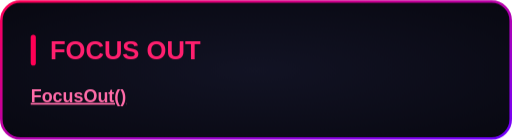
t = 0.00 s
t = 0.75 s: frame unchanged from t = 0.00 s, image omitted
t = 1.50 s: frame unchanged from t = 0.00 s, image omitted
t = 3.00 s: frame unchanged from t = 0.00 s, image omitted
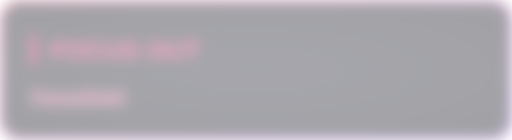
t = 3.60 s
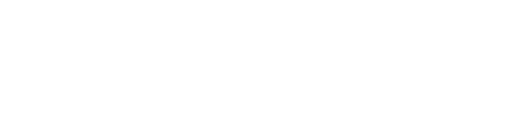
t = 4.30 s

The animated SVG that drew these frames (rendered in a browser with its animation timeline set to each time). Animation: 1 CSS @keyframes rule; one cycle of 5.30 s, repeats indefinitely.

<svg xmlns="http://www.w3.org/2000/svg" width="400" height="109" viewBox="0 0 400 109"><style>
@keyframes sequence-a05a8f3f {
0% { opacity: 1; transform: translate(0px, 0px) rotate(0deg) scale(1, 1); filter: blur(0px); animation-timing-function: linear; } 56.603674% { opacity: 1; transform: translate(0px, 0px) rotate(0deg) scale(1, 1); filter: blur(0px); } 56.603774% { opacity: 1; transform: translate(0px, 0px) rotate(0deg) scale(1, 1); filter: blur(0px); animation-timing-function: ease-in; } 71.698013% { opacity: 0; transform: translate(0px, 0px) rotate(0deg) scale(1, 1); filter: blur(8px); } 71.698113% { opacity: 0; transform: translate(0px, 0px) rotate(0deg) scale(1, 1); filter: blur(0px); animation-timing-function: linear; } 90.565938% { opacity: 0; transform: translate(0px, 0px) rotate(0deg) scale(1, 1); filter: blur(0px); } 90.566038% { opacity: 0; transform: translate(0px, 0px) rotate(0deg) scale(1, 1); filter: blur(0px); animation-timing-function: ease-out; } 100% { opacity: 1; transform: translate(0px, 0px) rotate(0deg) scale(1, 1); filter: blur(0px); }
}
.sequence-a05a8f3f {
  animation: sequence-a05a8f3f 5.3s linear 0s infinite both;
  transform-box: fill-box;
  transform-origin: center;
}
@media (prefers-reduced-motion: reduce) {
  .sequence-a05a8f3f { animation: none; }
}
</style><g transform="translate(0 0)"><g class="sequence-a05a8f3f"><defs><radialGradient id="background" cx="0.5" cy="0.5" r="0.7"><stop offset="0" stop-color="#121324"/><stop offset="1" stop-color="#080811"/></radialGradient><linearGradient id="border" x1="0" y1="0" x2="1" y2="1"><stop offset="0" stop-color="#FF0055"/><stop offset="1" stop-color="#7000FF"/></linearGradient></defs><rect x="1" y="1" width="398" height="107" rx="15" fill="url(#background)" stroke="none" stroke-width="2"/><rect x="1" y="1" width="398" height="107" rx="15" fill="none" stroke="url(#border)" stroke-width="2"/><g font-family="Arial, Helvetica, sans-serif"><rect x="24.0" y="27.0" width="4" height="24.0" rx="2" fill="#FF0055"/><text x="39.0" y="46.0" font-size="20" fill="#FF1F6E" font-weight="700">FOCUS OUT</text><text x="24.0" y="79.4" font-size="14" fill="#F2F2FF"><tspan fill="#FF6BA8" font-weight="700" text-decoration="underline">FocusOut()</tspan></text></g></g></g></svg>
